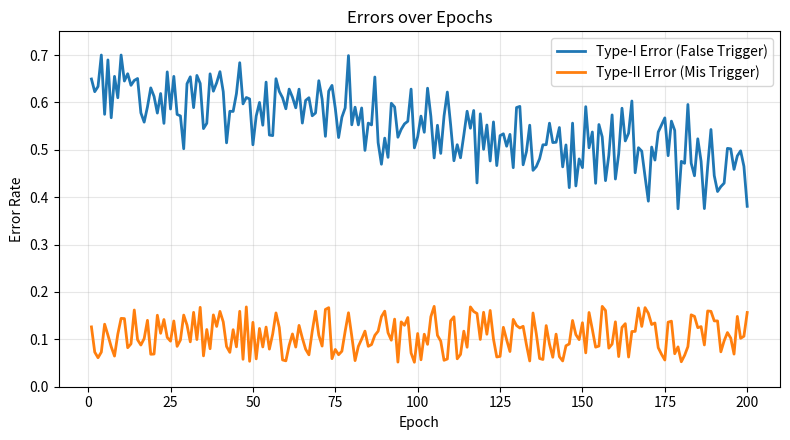

This chart was generated by the following Python code:
import numpy as np
import matplotlib.pyplot as plt

np.random.seed(62)

epochs = np.arange(1, 201)

# --- Type-I: clear decreasing trend ---
trend_I = np.linspace(0.65, 0.45, len(epochs))   # strong downward trend
noise_I = np.random.normal(0, 0.05, len(epochs)) # small randomness
type_I = trend_I + noise_I
type_I = np.clip(type_I, 0.1, 0.7)

# --- Type-II: small, random ---
type_II = np.random.uniform(0.05, 0.17, size=len(epochs))

# --- Plot ---
plt.figure(figsize=(8, 4.5))
plt.plot(epochs, type_I, label="Type-I Error (False Trigger)", linewidth=2)
plt.plot(epochs, type_II, label="Type-II Error (Mis Trigger)", linewidth=2)

plt.xlabel("Epoch")
plt.ylabel("Error Rate")
plt.title("Errors over Epochs")
plt.ylim(0, 0.75)
plt.legend()
plt.grid(alpha=0.3)
plt.tight_layout()
plt.savefig("error_rates.png", dpi=300)
